Run: headless pygame with SDL's dummy video driver; simulated clock (each Clock.tick advances the game by its frame time, no real sleeping); random seed 0; keys injected as events and as key.get_pressed() state; no mouse input.
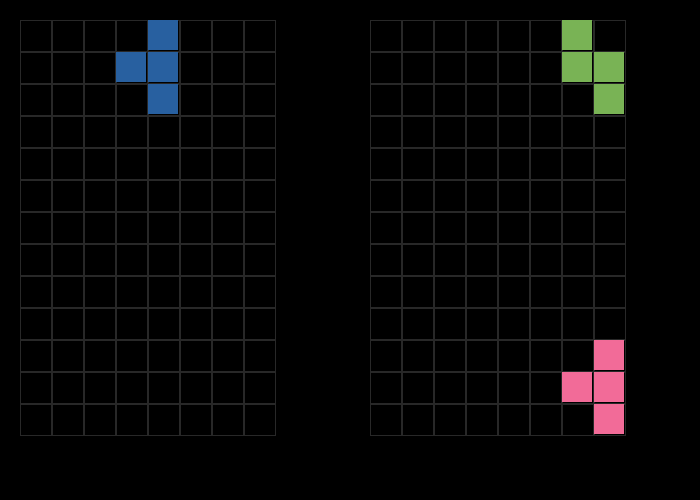
Frame 1 of 4 · flips 1–60 · no input
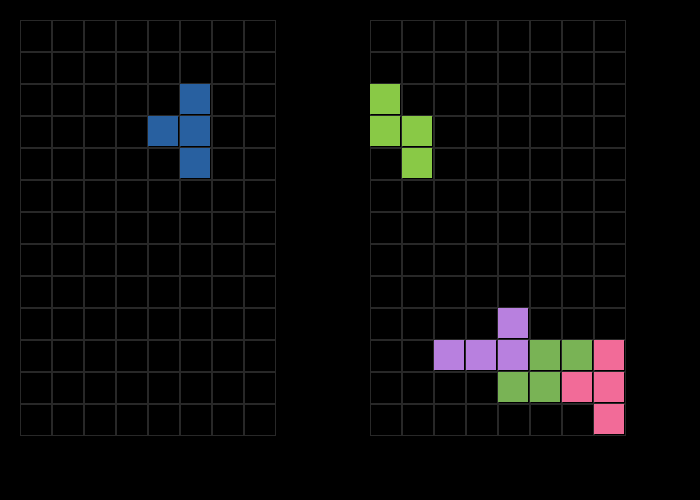
Frame 2 of 4 · flips 61–180 · tapped SPACE, RETURN · held RIGHT (→), D
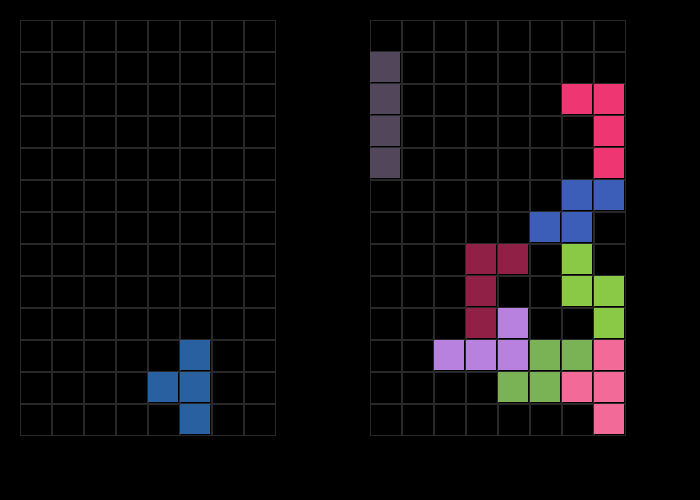
Frame 3 of 4 · flips 181–300 · held DOWN (↓), S
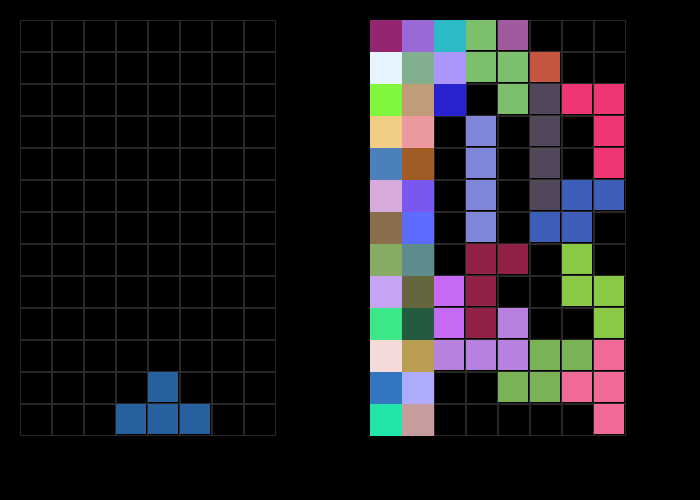
Frame 4 of 4 · flips 301–420 · held LEFT (←), A, UP (↑), W

The pygame program that drew these frames:

import pygame
from copy import deepcopy
from random import choice, randrange, randint

W, H = 8, 13
TILE = 32
GAME_RES = W * TILE, H * TILE
RES = 700, 500
FPS = 60

pygame.init()
screen = pygame.display.set_mode(RES)
game_sc = pygame.Surface(GAME_RES)
ai_sc = pygame.Surface(GAME_RES)
clock = pygame.time.Clock()

grid = [pygame.Rect(x * TILE, y * TILE, TILE, TILE) for x in range(W) for y in range(H)]

figures_pos = [[(-1, 0), (-2, 0), (0, 0), (1, 0)],
               [(0, -1), (-1, -1), (-1, 0), (0, 0)],
               [(-1, 0), (-1, 1), (0, 0), (0, -1)],
               [(0, 0), (-1, 0), (0, 1), (-1, -1)],
               [(0, 0), (0, -1), (0, 1), (-1, -1)],
               [(0, 0), (0, -1), (0, 1), (1, -1)],
               [(0, 0), (0, -1), (0, 1), (-1, 0)]]

figures = [[pygame.Rect(x + W // 2, y + 1, 1, 1) for x, y in fig_pos] for fig_pos in figures_pos]
figure_rect = pygame.Rect(0, 0, TILE - 2, TILE - 2)
field = [[0 for i in range(W)] for j in range(H)]

aifigures = [[pygame.Rect(x + W // 2, y + 1, 1, 1) for x, y in fig_pos] for fig_pos in figures_pos]
aifigure_rect = pygame.Rect(0, 0, TILE - 2, TILE - 2)
aifield = [[0 for i in range(W)] for j in range(H)]

anim_count, anim_speed, anim_limit = 0, 30, 2000
aianim_count, aianim_speed, aianim_limit = 0, 30, 2000
rot = False

get_color = lambda : (randrange(30, 256), randrange(30, 256), randrange(30, 256))

figure, next_figure = deepcopy(choice(figures)), deepcopy(choice(figures))
aifigure, ainext_figure = deepcopy(choice(aifigures)), deepcopy(choice(aifigures))
color, next_color = get_color(), get_color()
aicolor, ainext_color = get_color(), get_color()
ax = 0
score, lines = 0, 0
scores = {0: 0, 1: 100, 2: 300, 3: 700, 4: 1500}


def check_borders():
    if figure[i].x < 0 or figure[i].x > W - 1:
        return False
    elif figure[i].y > H - 1 or field[figure[i].y][figure[i].x]:
        return False
    return True

def aicheck_borders():
    if aifigure[i].x < 0 or aifigure[i].x > W - 1:
        return False
    elif aifigure[i].y > H - 1 or aifield[aifigure[i].y][aifigure[i].x]:
        return False
    return True



while True:
    dx, rotate = 0, False
    dy = 1
    screen.blit(game_sc, (20, 20))
    screen.blit(ai_sc, (RES[0]/2+20, 20))
    # delay for full lines
    #for i in range(lines):
        #pygame.time.wait(200)
    # control
    for event in pygame.event.get():
        if event.type == pygame.QUIT:
            exit()
        if event.type == pygame.KEYDOWN:
            if event.key == pygame.K_LEFT:
                dx = -1
            elif event.key == pygame.K_RIGHT:
                dx = 1
            elif event.key == pygame.K_DOWN:
                anim_limit=100
            elif event.key == pygame.K_UP:
                rotate = True
    # move x
    figure_old = deepcopy(figure)
    for i in range(4):
        figure[i].x += dx
        if not check_borders():
            figure = deepcopy(figure_old)
            break
    # move y
    anim_count += anim_speed
    if anim_count > anim_limit:
        anim_count = 0
        figure_old = deepcopy(figure)
        for i in range(4):
            figure[i].y += dy
            if not check_borders():
                for i in range(4):
                    field[figure_old[i].y][figure_old[i].x] = color
                figure, color = next_figure, next_color
                next_figure, next_color = deepcopy(choice(figures)), get_color()
                anim_limit = 2000
                break
    # rotate
    center = figure[0]
    figure_old = deepcopy(figure)
    if rotate:
        for i in range(4):
            x = figure[i].y - center.y
            y = figure[i].x - center.x
            figure[i].x = center.x - x
            figure[i].y = center.y + y
            if not check_borders():
                figure = deepcopy(figure_old)
                break
    # check lines
    line, lines = H - 1, 0
    for row in range(H - 1, -1, -1):
        count = 0
        for i in range(W):
            if field[row][i]:
                count += 1
            field[line][i] = field[row][i]
        if count < W:
            line -= 1
        else:
            anim_speed += 3
            lines += 1
    # compute score
    score += scores[lines]
    # draw grid
    game_sc.fill((0, 0, 0))
    [pygame.draw.rect(game_sc, (40, 40, 40), i_rect, 1) for i_rect in grid]
    # draw figure
    for i in range(4):
        figure_rect.x = figure[i].x * TILE
        figure_rect.y = figure[i].y * TILE
        pygame.draw.rect(game_sc, color, figure_rect)
    # draw field
    for y, raw in enumerate(field):
        for x, col in enumerate(raw):
            if col:
                figure_rect.x, figure_rect.y = x * TILE, y * TILE
                pygame.draw.rect(game_sc, col, figure_rect)


    #AI VERSION

        if randint(0,10)==2:
            rot = True
        else:
            rot = False
        if randint(0,50)==2:
            ax = randint(-1,1)

        # move x
        aifigure_old = deepcopy(aifigure)
        for i in range(4):
            aifigure[i].x += ax
            if not aicheck_borders():
                aifigure = deepcopy(aifigure_old)
                break
        # move y
        aianim_count += aianim_speed
        if aianim_count > aianim_limit:
            aianim_count = 0
            aifigure_old = deepcopy(aifigure)
            for i in range(4):
                aifigure[i].y += 1
                if not aicheck_borders():
                    for i in range(4):
                        aifield[aifigure_old[i].y][aifigure_old[i].x] = aicolor
                    aifigure, aicolor = ainext_figure, ainext_color
                    ainext_figure, ainext_color = deepcopy(choice(aifigures)), get_color()
                    anim_limit = 2000
                    break
        # rotate
        center = aifigure[0]
        aifigure_old = deepcopy(aifigure)
        if rot:
            for i in range(4):
                x = aifigure[i].y - center.y
                y = aifigure[i].x - center.x
                aifigure[i].x = center.x - x
                aifigure[i].y = center.y + y
                if not aicheck_borders():
                    aifigure = deepcopy(aifigure_old)
                    break
        # check lines
        line, lines = H - 1, 0
        for row in range(H - 1, -1, -1):
            count = 0
            for i in range(W):
                if aifield[row][i]:
                    count += 1
                aifield[line][i] = aifield[row][i]
            if count < W:
                line -= 1
            else:
                anim_speed += 3
                lines += 1
        # compute score
        score += scores[lines]
        # draw grid
        ai_sc.fill((0, 0, 0))
        [pygame.draw.rect(ai_sc, (40, 40, 40), i_rect, 1) for i_rect in grid]
        # draw figure
        for i in range(4):
            aifigure_rect.x = aifigure[i].x * TILE
            aifigure_rect.y = aifigure[i].y * TILE
            pygame.draw.rect(ai_sc, aicolor, aifigure_rect)
        # draw field
        for y, raw in enumerate(aifield):
            for x, col in enumerate(raw):
                if col:
                    aifigure_rect.x, aifigure_rect.y = x * TILE, y * TILE
                    pygame.draw.rect(ai_sc, col, aifigure_rect)

        for i in range(W):
            if aifield[0][i]:
                aifield = [[0 for i in range(W)] for i in range(H)]
                anim_count, anim_speed, anim_limit = 0, 30, 2000
                score = 0
                for i_rect in grid:
                    pygame.draw.rect(ai_sc, get_color(), i_rect)
                    screen.blit(ai_sc, (RES[0]/2 +20, 20))
                    pygame.display.flip()
                    clock.tick(200)


    # draw next figure
    #for i in range(4):
    #    figure_rect.x = next_figure[i].x * TILE + 380
    #    figure_rect.y = next_figure[i].y * TILE + 185
    #    pygame.draw.rect(screen, next_color, figure_rect)

    # game over
    for i in range(W):
        if field[0][i]:
            field = [[0 for i in range(W)] for i in range(H)]
            anim_count, anim_speed, anim_limit = 0, 60, 2000
            score = 0
            for i_rect in grid:
                pygame.draw.rect(game_sc, get_color(), i_rect)
                screen.blit(game_sc, (20, 20))
                pygame.display.flip()
                clock.tick(200)

    pygame.display.flip()
    clock.tick(FPS)
